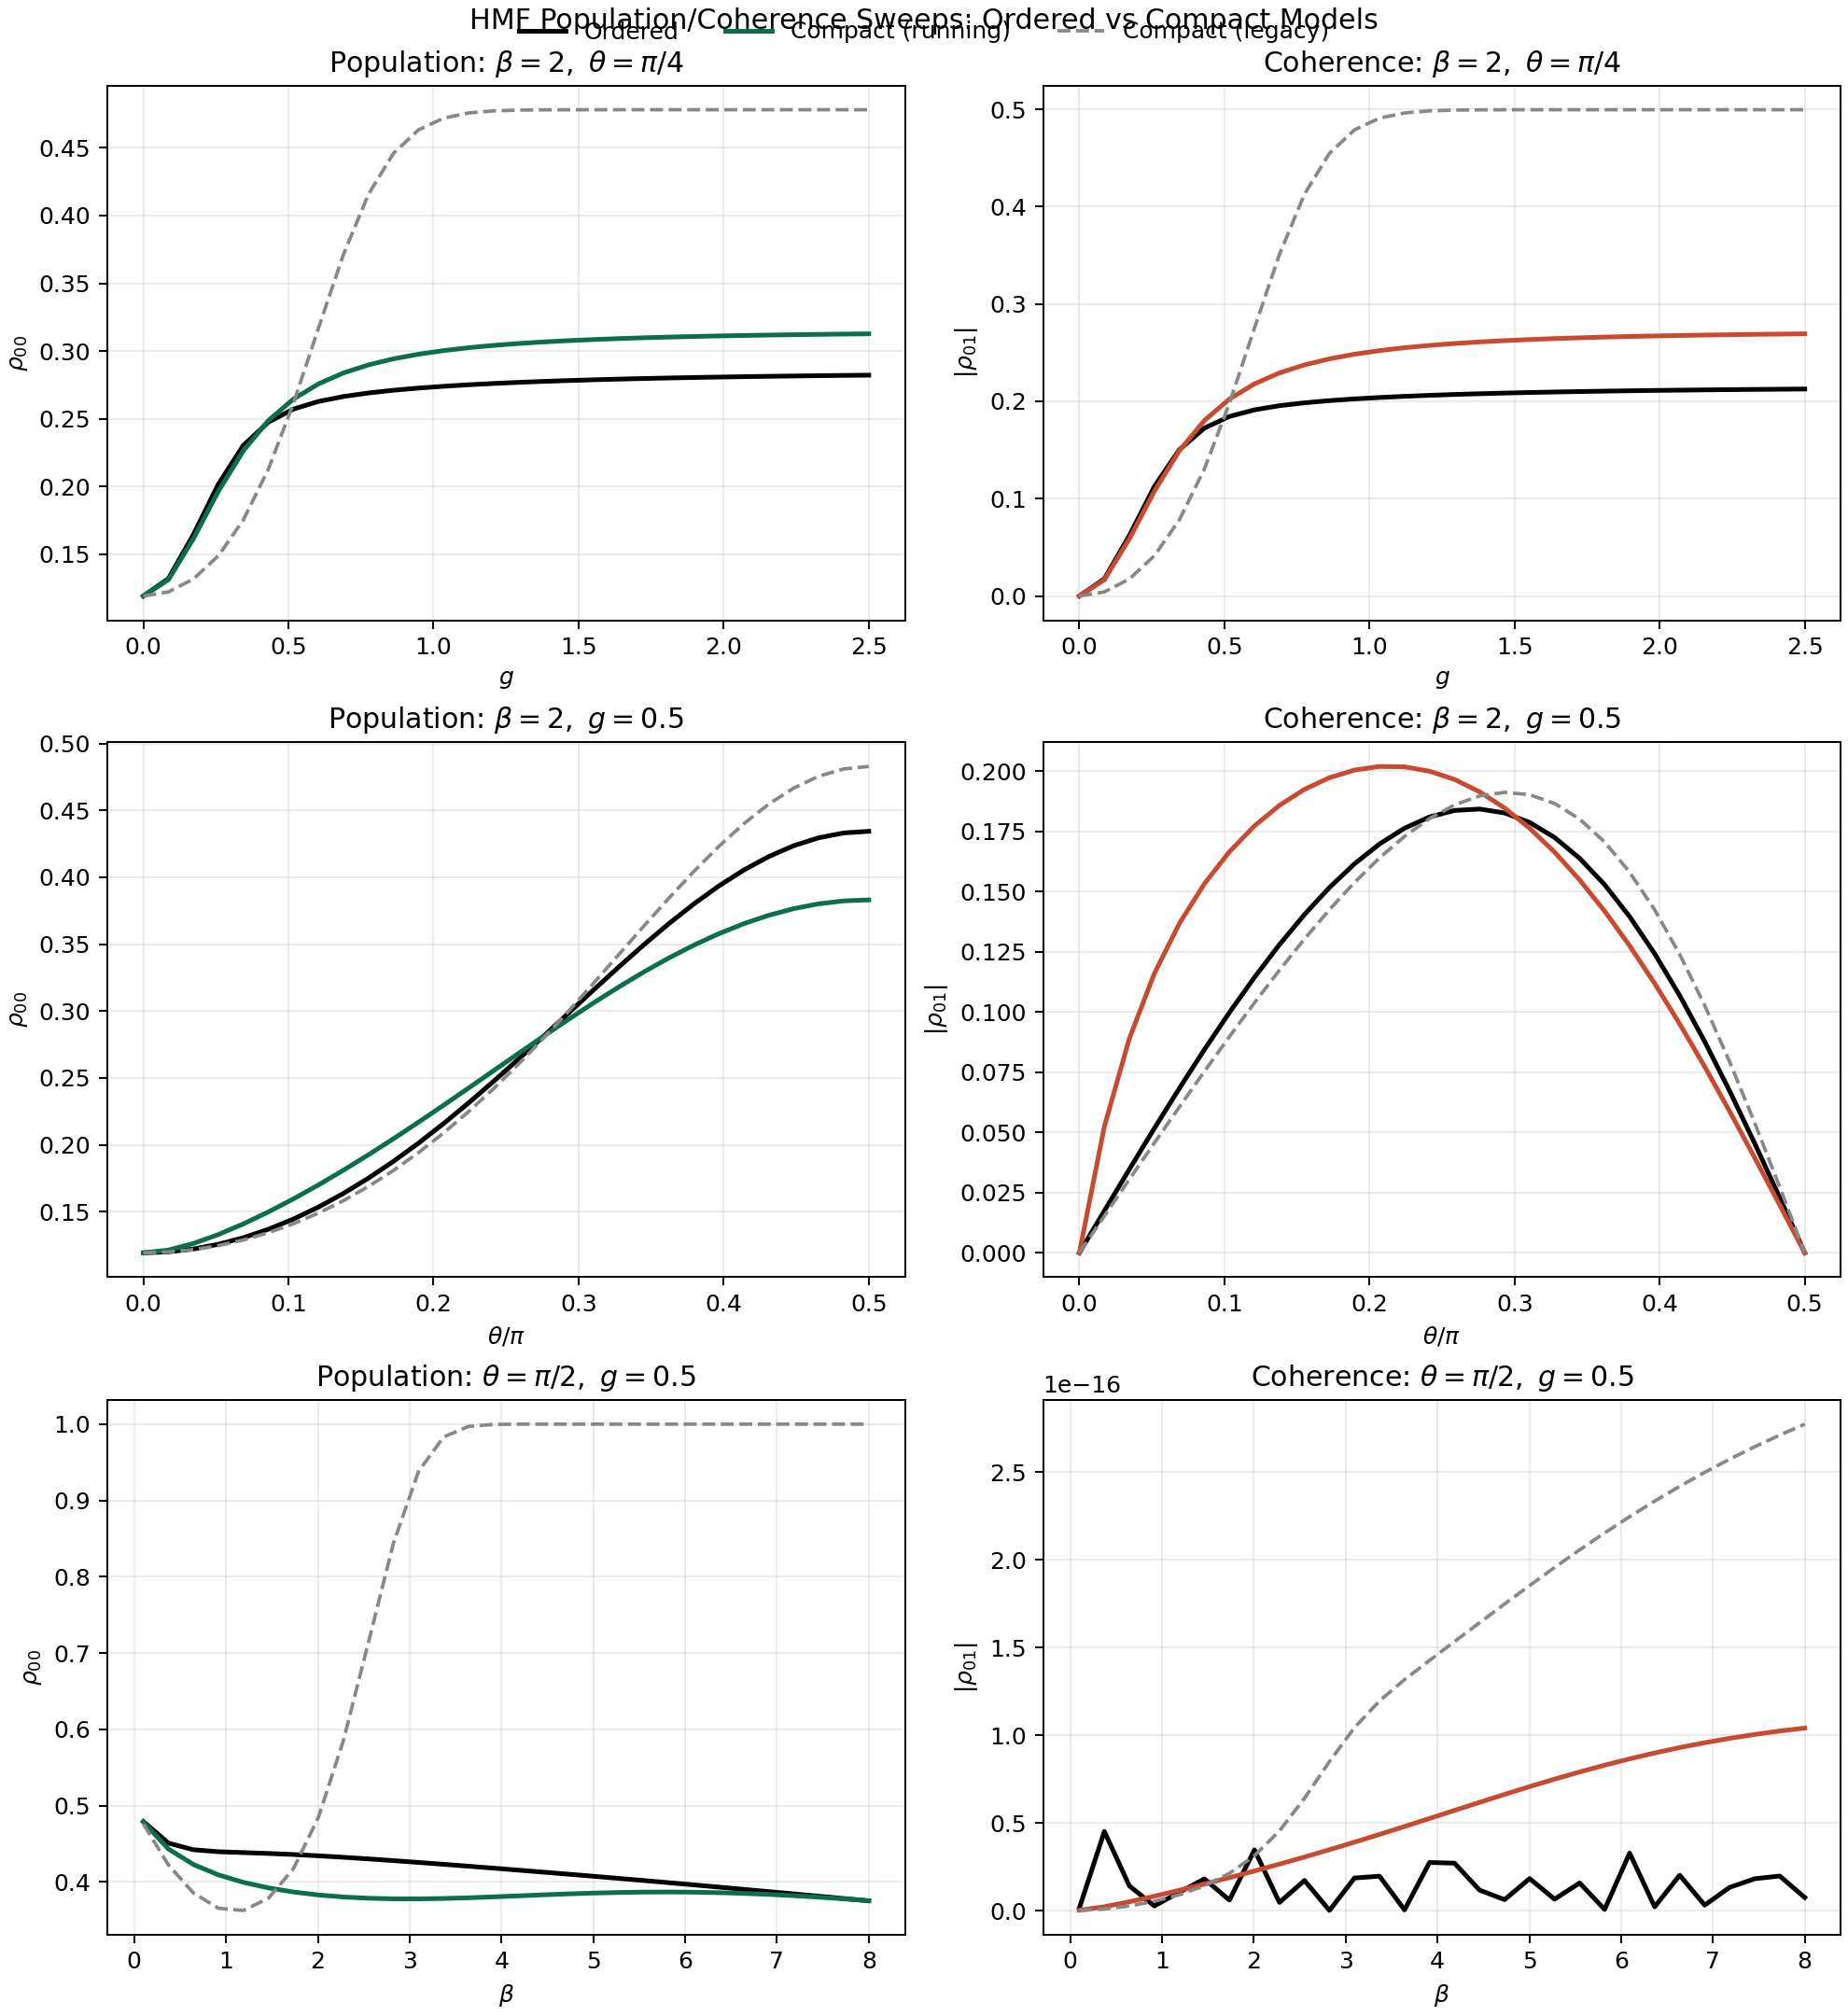

The data file committed next to this chart (first rows):
sweep, param_name, param, beta, theta, g, ord_p00, ord_p11, ord_coh, legacy_p00, legacy_p11, legacy_coh, running_p00, running_p11, running_coh, legacy_delta_p00, legacy_delta_coh, running_delta_p00, running_delta_coh, legacy_chi, running_chi_raw, running_chi_eff, running_factor
coupling, g, 0.0, 2.0, 0.7854, 0.0, 0.1192, 0.8808, 0.0, 0.1192, 0.8808, 0.0, 0.1192, 0.8808, 0.0, 1.3877787807814457e-17, 0.0, 1.3877787807814457e-17, 0.0, 0.0, 0.0, 0.0, 1.0
coupling, g, 0.08621, 2.0, 0.7854, 0.08621, 0.132, 0.868, 0.01767, 0.1222, 0.8778, 0.004241, 0.1312, 0.8688, 0.01675, -0.009782, -0.01343, -0.0007971, -0.0009274, 0.01933, 0.08041, 0.07407, 0.9212
coupling, g, 0.1724, 2.0, 0.7854, 0.1724, 0.1645, 0.8355, 0.06214, 0.1318, 0.8682, 0.01751, 0.1615, 0.8385, 0.05886, -0.03273, -0.04463, -0.003023, -0.003274, 0.07732, 0.3216, 0.2396, 0.7451
coupling, g, 0.2586, 2.0, 0.7854, 0.2586, 0.2018, 0.7982, 0.1125, 0.149, 0.851, 0.04141, 0.1966, 0.8034, 0.1077, -0.05283, -0.07107, -0.005195, -0.004767, 0.174, 0.7237, 0.4089, 0.565
coupling, g, 0.3448, 2.0, 0.7854, 0.3448, 0.2304, 0.7696, 0.1504, 0.1755, 0.8245, 0.07834, 0.2265, 0.7735, 0.1493, -0.05491, -0.07203, -0.003894, -0.001022, 0.3093, 1.287, 0.5432, 0.4222
coupling, g, 0.431, 2.0, 0.7854, 0.431, 0.2476, 0.7524, 0.1725, 0.213, 0.787, 0.1305, 0.2488, 0.7512, 0.1803, -0.0346, -0.04199, 0.001159, 0.007778, 0.4832, 2.01, 0.6405, 0.3186
coupling, g, 0.5172, 2.0, 0.7854, 0.5172, 0.2572, 0.7428, 0.1845, 0.2614, 0.7386, 0.198, 0.2646, 0.7354, 0.2023, 0.004257, 0.01348, 0.007392, 0.01784, 0.6959, 2.895, 0.7096, 0.2451
coupling, g, 0.6034, 2.0, 0.7854, 0.6034, 0.2628, 0.7372, 0.1912, 0.3169, 0.6831, 0.2752, 0.2758, 0.7242, 0.2179, 0.05414, 0.08396, 0.01298, 0.02669, 0.9471, 3.94, 0.7589, 0.1926
coupling, g, 0.6897, 2.0, 0.7854, 0.6897, 0.2664, 0.7336, 0.1955, 0.3713, 0.6287, 0.3509, 0.2839, 0.7161, 0.2292, 0.1049, 0.1554, 0.0174, 0.03366, 1.237, 5.146, 0.7948, 0.1544
coupling, g, 0.7759, 2.0, 0.7854, 0.7759, 0.2691, 0.7309, 0.1985, 0.4158, 0.5842, 0.4128, 0.2898, 0.7102, 0.2374, 0.1467, 0.2143, 0.02073, 0.03895, 1.566, 6.513, 0.8214, 0.1261
coupling, g, 0.8621, 2.0, 0.7854, 0.8621, 0.2711, 0.7289, 0.2007, 0.4459, 0.5541, 0.4547, 0.2942, 0.7058, 0.2436, 0.1749, 0.254, 0.02318, 0.04292, 1.933, 8.041, 0.8416, 0.1047
coupling, g, 0.9483, 2.0, 0.7854, 0.9483, 0.2727, 0.7273, 0.2025, 0.4632, 0.5368, 0.4788, 0.2977, 0.7023, 0.2484, 0.1906, 0.2763, 0.02499, 0.04591, 2.339, 9.73, 0.8572, 0.0881
coupling, g, 1.034, 2.0, 0.7854, 1.034, 0.274, 0.726, 0.2039, 0.4719, 0.5281, 0.4908, 0.3003, 0.6997, 0.2521, 0.1979, 0.2869, 0.02634, 0.04818, 2.783, 11.58, 0.8694, 0.07509
coupling, g, 1.121, 2.0, 0.7854, 1.121, 0.2751, 0.7249, 0.2051, 0.4757, 0.5243, 0.4962, 0.3025, 0.6975, 0.2551, 0.2006, 0.2911, 0.02734, 0.04992, 3.267, 13.59, 0.8792, 0.0647
coupling, g, 1.207, 2.0, 0.7854, 1.207, 0.2761, 0.7239, 0.2062, 0.4773, 0.5227, 0.4983, 0.3042, 0.6958, 0.2574, 0.2012, 0.2922, 0.0281, 0.05128, 3.789, 15.76, 0.8871, 0.05629
coupling, g, 1.293, 2.0, 0.7854, 1.293, 0.2769, 0.7231, 0.207, 0.4778, 0.5222, 0.4991, 0.3056, 0.6944, 0.2594, 0.2009, 0.2921, 0.02867, 0.05234, 4.349, 18.09, 0.8936, 0.04939
coupling, g, 1.379, 2.0, 0.7854, 1.379, 0.2776, 0.7224, 0.2078, 0.478, 0.522, 0.4994, 0.3067, 0.6933, 0.261, 0.2004, 0.2916, 0.02911, 0.05318, 4.948, 20.58, 0.8989, 0.04367
coupling, g, 1.466, 2.0, 0.7854, 1.466, 0.2782, 0.7218, 0.2085, 0.4781, 0.5219, 0.4995, 0.3077, 0.6923, 0.2623, 0.1998, 0.291, 0.02945, 0.05386, 5.586, 23.24, 0.9035, 0.03888
coupling, g, 1.552, 2.0, 0.7854, 1.552, 0.2788, 0.7212, 0.2091, 0.4781, 0.5219, 0.4995, 0.3085, 0.6915, 0.2635, 0.1993, 0.2904, 0.02971, 0.0544, 6.263, 26.05, 0.9073, 0.03482
coupling, g, 1.638, 2.0, 0.7854, 1.638, 0.2793, 0.7207, 0.2096, 0.4781, 0.5219, 0.4995, 0.3092, 0.6908, 0.2644, 0.1988, 0.2899, 0.02991, 0.05485, 6.978, 29.03, 0.9105, 0.03137
coupling, g, 1.724, 2.0, 0.7854, 1.724, 0.2797, 0.7203, 0.2101, 0.4781, 0.5219, 0.4995, 0.3098, 0.6902, 0.2653, 0.1984, 0.2895, 0.03006, 0.05521, 7.732, 32.16, 0.9133, 0.0284
coupling, g, 1.81, 2.0, 0.7854, 1.81, 0.2801, 0.7199, 0.2105, 0.4781, 0.5219, 0.4995, 0.3103, 0.6897, 0.266, 0.198, 0.2891, 0.03018, 0.05552, 8.524, 35.46, 0.9157, 0.02582
coupling, g, 1.897, 2.0, 0.7854, 1.897, 0.2805, 0.7195, 0.2108, 0.4781, 0.5219, 0.4995, 0.3108, 0.6892, 0.2666, 0.1976, 0.2887, 0.03027, 0.05577, 9.355, 38.92, 0.9178, 0.02358
coupling, g, 1.983, 2.0, 0.7854, 1.983, 0.2808, 0.7192, 0.2112, 0.4781, 0.5219, 0.4995, 0.3111, 0.6889, 0.2672, 0.1973, 0.2883, 0.03034, 0.05598, 10.23, 42.54, 0.9197, 0.02162
coupling, g, 2.069, 2.0, 0.7854, 2.069, 0.2811, 0.7189, 0.2115, 0.4781, 0.5219, 0.4995, 0.3115, 0.6885, 0.2676, 0.197, 0.288, 0.0304, 0.05615, 11.13, 46.32, 0.9213, 0.01989
coupling, g, 2.155, 2.0, 0.7854, 2.155, 0.2814, 0.7186, 0.2118, 0.4781, 0.5219, 0.4995, 0.3118, 0.6882, 0.2681, 0.1967, 0.2878, 0.03044, 0.0563, 12.08, 50.26, 0.9227, 0.01836
coupling, g, 2.241, 2.0, 0.7854, 2.241, 0.2816, 0.7184, 0.212, 0.4781, 0.5219, 0.4995, 0.3121, 0.6879, 0.2684, 0.1965, 0.2875, 0.03047, 0.05643, 13.07, 54.36, 0.924, 0.017
coupling, g, 2.328, 2.0, 0.7854, 2.328, 0.2818, 0.7182, 0.2122, 0.4781, 0.5219, 0.4995, 0.3123, 0.6877, 0.2688, 0.1963, 0.2873, 0.03049, 0.05654, 14.09, 58.62, 0.9252, 0.01578
coupling, g, 2.414, 2.0, 0.7854, 2.414, 0.282, 0.718, 0.2124, 0.4781, 0.5219, 0.4995, 0.3125, 0.6875, 0.2691, 0.1961, 0.2871, 0.03051, 0.05663, 15.15, 63.04, 0.9262, 0.01469
coupling, g, 2.5, 2.0, 0.7854, 2.5, 0.2822, 0.7178, 0.2126, 0.4781, 0.5219, 0.4995, 0.3127, 0.6873, 0.2693, 0.1959, 0.2869, 0.03052, 0.05671, 16.26, 67.62, 0.9271, 0.01371
angle, theta, 0.0, 2.0, 0.0, 0.5, 0.1192, 0.8808, 0.0, 0.1192, 0.8808, 0.0, 0.1192, 0.8808, 0.0, 4.163336342344337e-17, 0.0, 4.163336342344337e-17, 0.0, 0.0, 0.0, 0.0, 1.0
angle, theta, 0.05417, 2.0, 0.05417, 0.5, 0.1199, 0.8801, 0.01742, 0.1198, 0.8802, 0.01528, 0.1212, 0.8788, 0.05244, -0.0001144, -0.00214, 0.001333, 0.03502, 0.04717, 0.1962, 0.1623, 0.8273
angle, theta, 0.1083, 2.0, 0.1083, 0.5, 0.122, 0.878, 0.0347, 0.1216, 0.8784, 0.03051, 0.1262, 0.8738, 0.08902, -0.0004518, -0.004197, 0.004121, 0.05432, 0.0943, 0.3923, 0.2768, 0.7056
angle, theta, 0.1625, 2.0, 0.1625, 0.5, 0.1256, 0.8744, 0.05172, 0.1246, 0.8754, 0.04563, 0.1329, 0.8671, 0.116, -0.0009944, -0.006089, 0.007296, 0.06429, 0.1413, 0.588, 0.3617, 0.6152
angle, theta, 0.2167, 2.0, 0.2167, 0.5, 0.1305, 0.8695, 0.06834, 0.1288, 0.8712, 0.0606, 0.1408, 0.8592, 0.1368, -0.001713, -0.007739, 0.01034, 0.06847, 0.1882, 0.7831, 0.4272, 0.5455
angle, theta, 0.2708, 2.0, 0.2708, 0.5, 0.1368, 0.8632, 0.08441, 0.1342, 0.8658, 0.07534, 0.1498, 0.8502, 0.1533, -0.002568, -0.009076, 0.01298, 0.06887, 0.2349, 0.9773, 0.4791, 0.4903
angle, theta, 0.325, 2.0, 0.325, 0.5, 0.1444, 0.8556, 0.09981, 0.1409, 0.8591, 0.08978, 0.1595, 0.8405, 0.1666, -0.003508, -0.01003, 0.01508, 0.06675, 0.2813, 1.17, 0.5213, 0.4454
angle, theta, 0.3792, 2.0, 0.3792, 0.5, 0.1534, 0.8466, 0.1144, 0.1489, 0.8511, 0.1038, 0.17, 0.83, 0.1773, -0.004472, -0.01056, 0.01656, 0.06289, 0.3274, 1.362, 0.5562, 0.4083
angle, theta, 0.4333, 2.0, 0.4333, 0.5, 0.1636, 0.8364, 0.128, 0.1582, 0.8418, 0.1174, 0.181, 0.819, 0.1858, -0.005391, -0.01061, 0.01736, 0.05784, 0.373, 1.552, 0.5854, 0.3772
angle, theta, 0.4875, 2.0, 0.4875, 0.5, 0.175, 0.825, 0.1405, 0.1688, 0.8312, 0.1303, 0.1925, 0.8075, 0.1925, -0.006188, -0.01016, 0.01749, 0.05199, 0.4181, 1.739, 0.6102, 0.3508
angle, theta, 0.5417, 2.0, 0.5417, 0.5, 0.1876, 0.8124, 0.1517, 0.1808, 0.8192, 0.1425, 0.2045, 0.7955, 0.1973, -0.006782, -0.009201, 0.01691, 0.04561, 0.4625, 1.924, 0.6315, 0.3282
angle, theta, 0.5958, 2.0, 0.5958, 0.5, 0.2012, 0.7988, 0.1615, 0.1941, 0.8059, 0.1538, 0.2169, 0.7831, 0.2005, -0.007086, -0.007732, 0.01565, 0.03895, 0.5061, 2.106, 0.6499, 0.3086
angle, theta, 0.65, 2.0, 0.65, 0.5, 0.2158, 0.7842, 0.1698, 0.2088, 0.7912, 0.164, 0.2295, 0.7705, 0.202, -0.007015, -0.005784, 0.01373, 0.03219, 0.5488, 2.283, 0.6658, 0.2917
angle, theta, 0.7042, 2.0, 0.7042, 0.5, 0.2312, 0.7688, 0.1763, 0.2247, 0.7753, 0.1729, 0.2424, 0.7576, 0.2018, -0.006487, -0.003408, 0.01115, 0.02549, 0.5903, 2.456, 0.6798, 0.2768
angle, theta, 0.7583, 2.0, 0.7583, 0.5, 0.2474, 0.7526, 0.181, 0.2419, 0.7581, 0.1803, 0.2553, 0.7447, 0.2, -0.005429, -0.0006774, 0.007966, 0.019, 0.6306, 2.623, 0.692, 0.2638
angle, theta, 0.8125, 2.0, 0.8125, 0.5, 0.2641, 0.7359, 0.1837, 0.2603, 0.7397, 0.186, 0.2683, 0.7317, 0.1966, -0.003777, 0.00231, 0.004223, 0.01286, 0.6695, 2.785, 0.7028, 0.2524
angle, theta, 0.8666, 2.0, 0.8666, 0.5, 0.2812, 0.7188, 0.1843, 0.2797, 0.7203, 0.1897, 0.2812, 0.7188, 0.1915, -0.001488, 0.005434, -2.077342185008435e-05, 0.007169, 0.7067, 2.94, 0.7123, 0.2423
angle, theta, 0.9208, 2.0, 0.9208, 0.5, 0.2985, 0.7015, 0.1827, 0.2999, 0.7001, 0.1912, 0.2938, 0.7062, 0.1847, 0.001456, 0.008553, -0.004689, 0.002053, 0.7421, 3.087, 0.7206, 0.2334
angle, theta, 0.975, 2.0, 0.975, 0.5, 0.3158, 0.6842, 0.1788, 0.3208, 0.6792, 0.1903, 0.3061, 0.6939, 0.1764, 0.005043, 0.01151, -0.009692, -0.002394, 0.7755, 3.226, 0.7279, 0.2256
angle, theta, 1.029, 2.0, 1.029, 0.5, 0.3328, 0.6672, 0.1725, 0.3421, 0.6579, 0.1866, 0.3179, 0.6821, 0.1664, 0.009228, 0.01414, -0.01493, -0.006088, 0.8067, 3.356, 0.7343, 0.2188
angle, theta, 1.083, 2.0, 1.083, 0.5, 0.3494, 0.6506, 0.1638, 0.3633, 0.6367, 0.1801, 0.3291, 0.6709, 0.1549, 0.01392, 0.01627, -0.02027, -0.008963, 0.8356, 3.476, 0.7399, 0.2129
angle, theta, 1.137, 2.0, 1.137, 0.5, 0.3652, 0.6348, 0.1529, 0.3842, 0.6158, 0.1706, 0.3396, 0.6604, 0.1419, 0.019, 0.01775, -0.0256, -0.01097, 0.8619, 3.586, 0.7448, 0.2077
angle, theta, 1.192, 2.0, 1.192, 0.5, 0.3799, 0.6201, 0.1396, 0.4042, 0.5958, 0.1581, 0.3492, 0.6508, 0.1275, 0.02428, 0.01843, -0.03078, -0.0121, 0.8856, 3.684, 0.7489, 0.2033
angle, theta, 1.246, 2.0, 1.246, 0.5, 0.3934, 0.6066, 0.1242, 0.423, 0.577, 0.1425, 0.3578, 0.6422, 0.1119, 0.02957, 0.01823, -0.03565, -0.01235, 0.9064, 3.771, 0.7524, 0.1996
angle, theta, 1.3, 2.0, 1.3, 0.5, 0.4053, 0.5947, 0.1069, 0.44, 0.56, 0.124, 0.3653, 0.6347, 0.09509, 0.03463, 0.0171, -0.04008, -0.01177, 0.9243, 3.845, 0.7553, 0.1965
angle, theta, 1.354, 2.0, 1.354, 0.5, 0.4155, 0.5845, 0.08774, 0.4547, 0.5453, 0.1028, 0.3716, 0.6284, 0.07731, 0.03921, 0.01504, -0.04392, -0.01043, 0.939, 3.906, 0.7577, 0.194
angle, theta, 1.408, 2.0, 1.408, 0.5, 0.4236, 0.5764, 0.06716, 0.4667, 0.5333, 0.07929, 0.3765, 0.6235, 0.05872, 0.04308, 0.01213, -0.04706, -0.008441, 0.9506, 3.955, 0.7595, 0.192
angle, theta, 1.462, 2.0, 1.462, 0.5, 0.4295, 0.5705, 0.04543, 0.4756, 0.5244, 0.05394, 0.3802, 0.6198, 0.0395, 0.04602, 0.008511, -0.04938, -0.00593, 0.959, 3.989, 0.7607, 0.1907
angle, theta, 1.517, 2.0, 1.517, 0.5, 0.4332, 0.5668, 0.02291, 0.481, 0.519, 0.0273, 0.3823, 0.6177, 0.01986, 0.04785, 0.004388, -0.05081, -0.003057, 0.964, 4.01, 0.7615, 0.1899
angle, theta, 1.571, 2.0, 1.571, 0.5, 0.4344, 0.5656, 3.9845930419708504e-17, 0.4828, 0.5172, 3.099152525573211e-17, 0.3831, 0.6169, 2.248907007195386e-17, 0.04848, -8.854405163976394e-18, -0.05129, -1.7356860347754645e-17, 0.9657, 4.017, 0.7618, 0.1896
... 30 more rows
